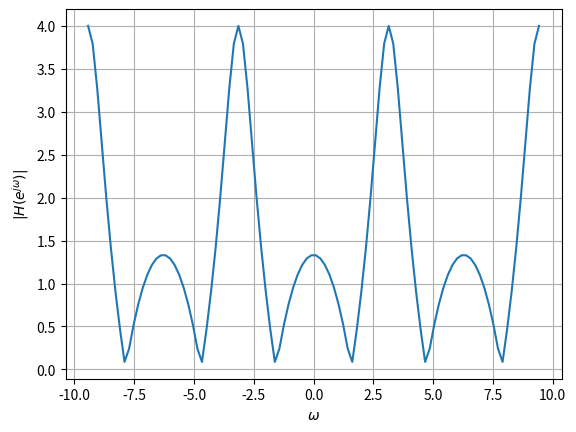

The matplotlib source for this figure:
import numpy as np
import matplotlib.pyplot as plt

# DTFT function
def H(z):
    num = np.polyval([1, 0, 1], z**(-1))
    den = np.polyval([0.5, 1], z**(-1))
    H = num / den
    return H

# Input and Output
omega = np.linspace(-3 * np.pi, 3 * np.pi, 100)

# Plotting
plt.plot(omega, abs(H(np.exp(1j * omega))))
plt.xlabel(r'$\omega$')  
plt.ylabel(r'$|H(e^{j\omega})|$') 
plt.grid()
plt.savefig('3_5.png')
